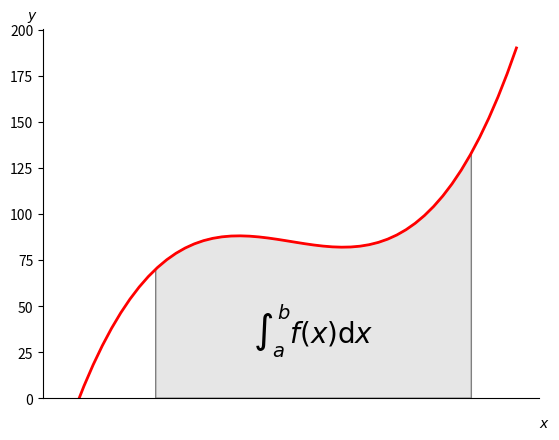

Write the Python code that produced this figure.
import matplotlib.pyplot as plt
from matplotlib.patches import Polygon	
import numpy as np

def func(x):
	return (x-3)*(x-5)*(x-7)+85

a,b=2,9

x=np.linspace(0,10)
y=func(x)
#figura y los ejes
fig,ax=plt.subplots()
plt.plot(x,y,'r',linewidth=2)
plt.ylim(ymin=0)

ix=np.linspace(a,b)
iy=func(ix)
#Dibujamos el poligono
vertices=[(a,0)]+list(zip(ix,iy))+[(b,0)]
#Zip= regresa todas las parejas que se generen despues
poligono=Polygon(vertices,facecolor="0.9",edgecolor="0.5")
#Agregamos el poligono al grafico
ax.add_patch(poligono)
#Agregamos texto I f(x)dx
plt.text(0.5*(a+b),30,r"$\int_a^b f(x)\mathrm{d}x$",
	horizontalalignment="center",fontsize=20)
#Ttexto para los ejes
plt.figtext(0.9,0.05,"$x$")
plt.figtext(0.1,0.9,"$y$")

#Hacer invisible la marca de los ejes
ax.spines['right'].set_visible(False)
ax.spines['top'].set_visible(False)
ax.xaxis.set_ticks_position("bottom")

#Poner texto en las marcas del eje x
ax.set_xticks((a,b))
ax.set_xticklabels(("$a$","$b$"))
ax.set_xticks([])

plt.show()




